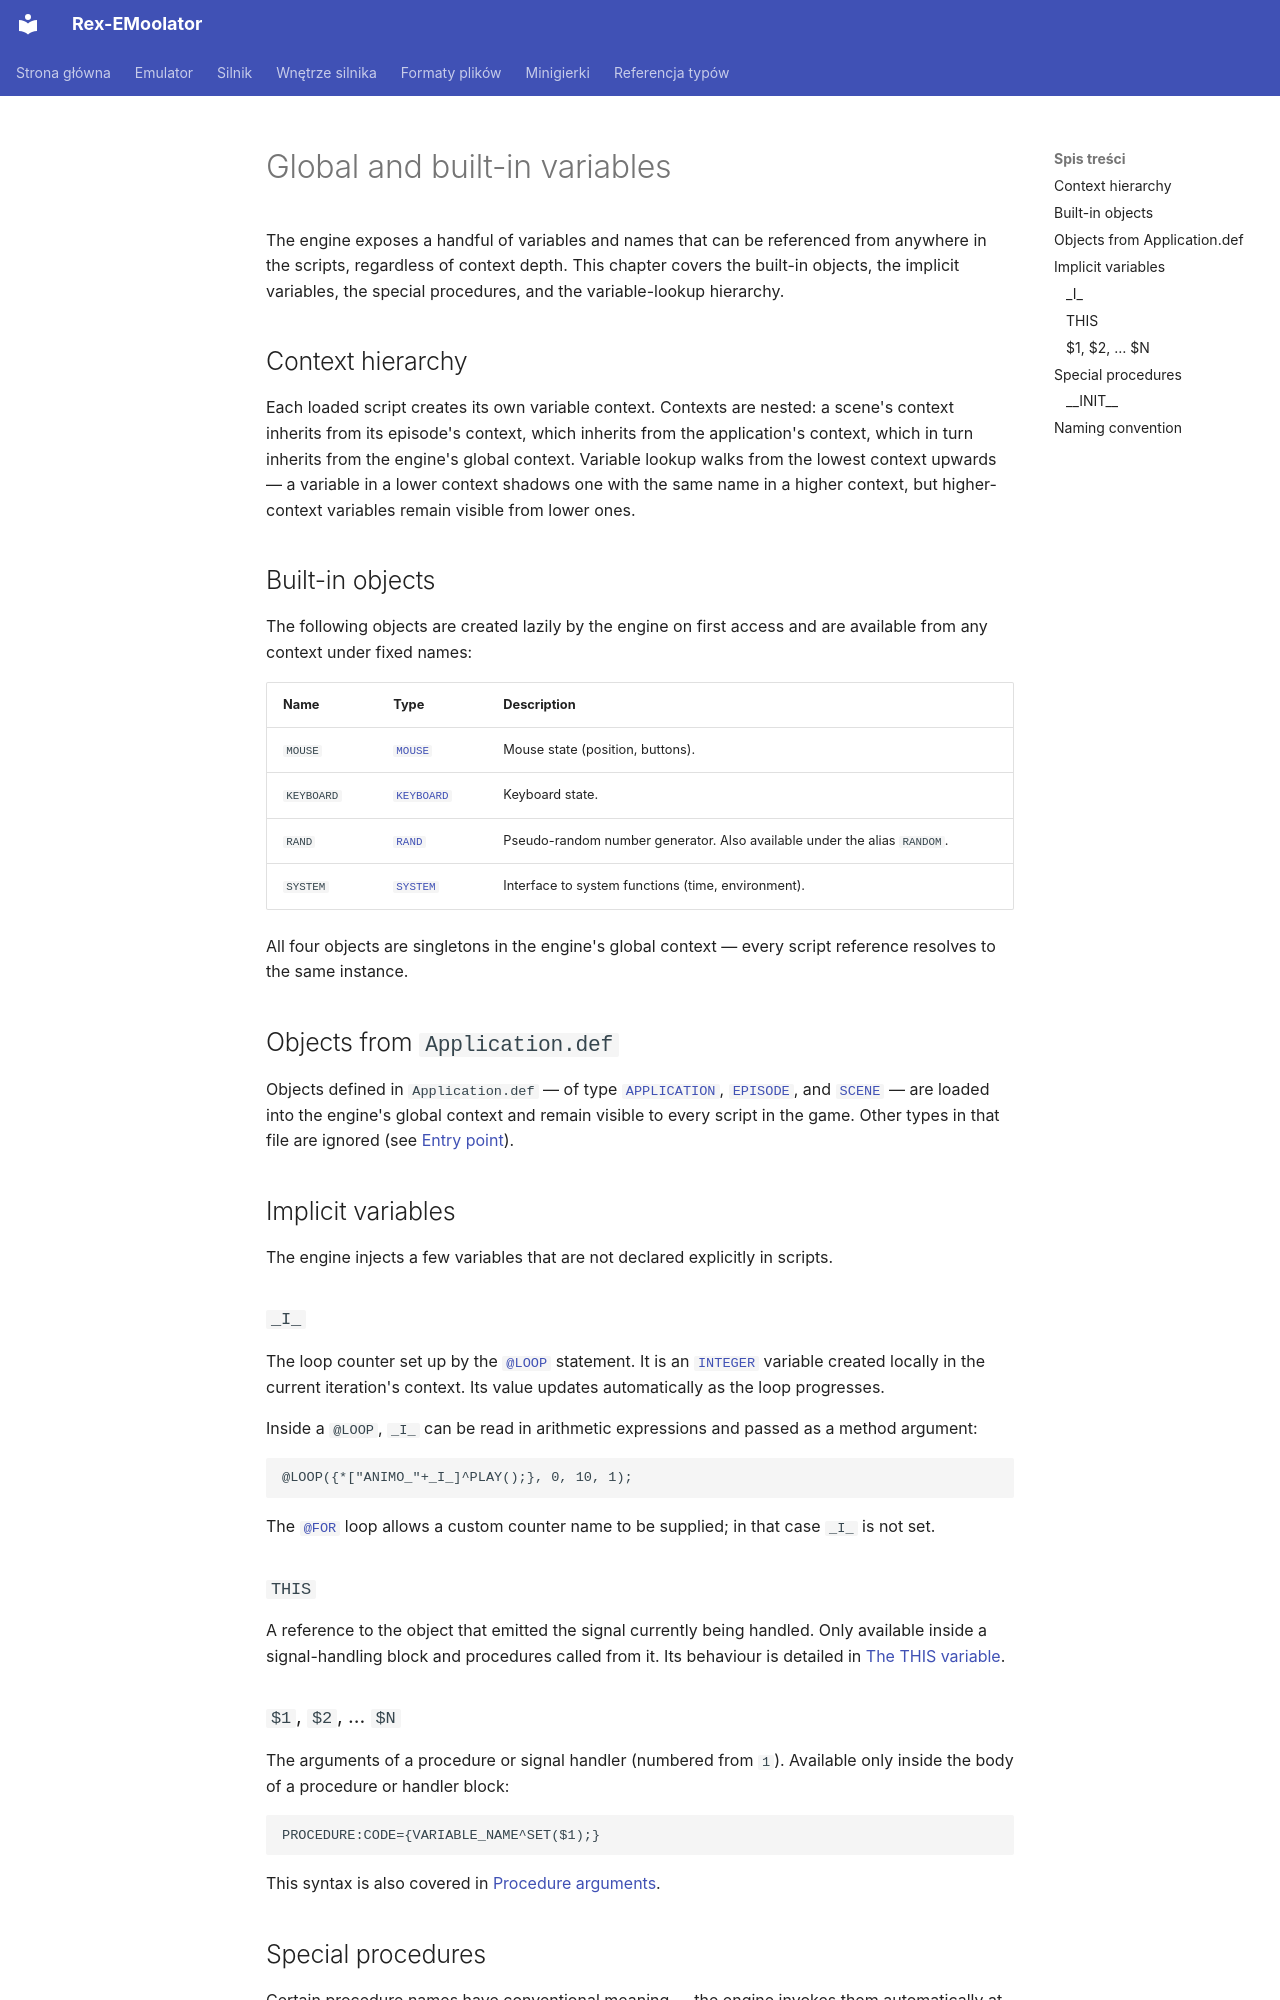

repository: patryk025/Rex-EMoolator · page: en/engine/globals/index.html · generator: mkdocs

# Global and built-in variables

The engine exposes a handful of variables and names that can be referenced from anywhere in the scripts, regardless of context depth. This chapter covers the built-in objects, the implicit variables, the special procedures, and the variable-lookup hierarchy.

## Context hierarchy

Each loaded script creates its own variable context. Contexts are nested: a scene's context inherits from its episode's context, which inherits from the application's context, which in turn inherits from the engine's global context. Variable lookup walks from the lowest context upwards — a variable in a lower context shadows one with the same name in a higher context, but higher-context variables remain visible from lower ones.

## Built-in objects

The following objects are created lazily by the engine on first access and are available from any context under fixed names:

| Name | Type | Description |
|---|---|---|
| `MOUSE` | [`MOUSE`](../reference/MOUSE.md) | Mouse state (position, buttons). |
| `KEYBOARD` | [`KEYBOARD`](../reference/KEYBOARD.md) | Keyboard state. |
| `RAND` | [`RAND`](../reference/RAND.md) | Pseudo-random number generator. Also available under the alias `RANDOM`. |
| `SYSTEM` | [`SYSTEM`](../reference/SYSTEM.md) | Interface to system functions (time, environment). |

All four objects are singletons in the engine's global context — every script reference resolves to the same instance.

## Objects from `Application.def`

Objects defined in `Application.def` — of type [`APPLICATION`](../reference/APPLICATION.md), [`EPISODE`](../reference/EPISODE.md), and [`SCENE`](../reference/SCENE.md) — are loaded into the engine's global context and remain visible to every script in the game. Other types in that file are ignored (see [Entry point](scripts.md#entry-point)).

## Implicit variables

The engine injects a few variables that are not declared explicitly in scripts.

### `_I_`

The loop counter set up by the [`@LOOP`](scripts.md#loop) statement. It is an [`INTEGER`](../reference/INTEGER.md) variable created locally in the current iteration's context. Its value updates automatically as the loop progresses.

Inside a `@LOOP`, `_I_` can be read in arithmetic expressions and passed as a method argument:

```
@LOOP({*["ANIMO_"+_I_]^PLAY();}, 0, 10, 1);
```

The [`@FOR`](scripts.md#for-bloomoo) loop allows a custom counter name to be supplied; in that case `_I_` is not set.

### `THIS`

A reference to the object that emitted the signal currently being handled. Only available inside a signal-handling block and procedures called from it. Its behaviour is detailed in [The THIS variable](scripts.md#the-this-variable).

### `$1`, `$2`, … `$N`

The arguments of a procedure or signal handler (numbered from `1`). Available only inside the body of a procedure or handler block:

```
PROCEDURE:CODE={VARIABLE_NAME^SET($1);}
```

This syntax is also covered in [Procedure arguments](scripts.md#procedure-arguments).
